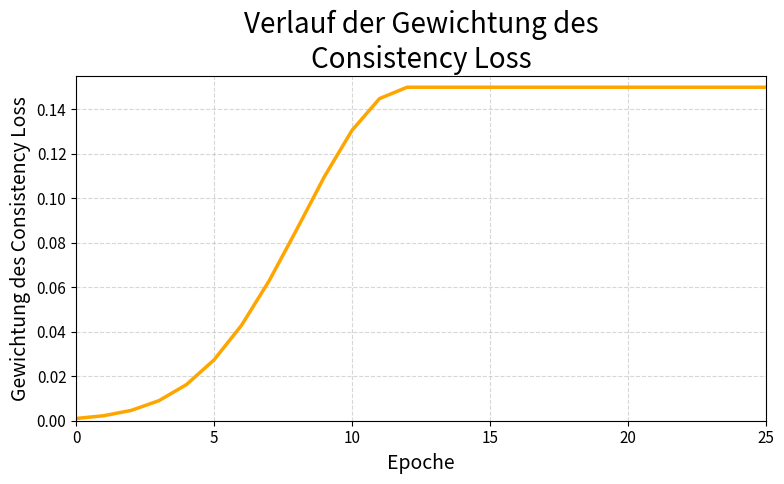

Generate this figure with matplotlib:
import os
import numpy as np
import matplotlib.pyplot as plt


# =========================
# Konfiguration
# =========================

RAMPUP_EPOCHS = 12
UNSUP_WEIGHT_MAX = 0.15
TOTAL_EPOCHS = 25

OUTPUT_DIR = "results_BA/plots_ssl"
os.makedirs(OUTPUT_DIR, exist_ok=True)


# =========================
# Ramp-up Funktion
# =========================

epochs = np.arange(0, TOTAL_EPOCHS + 1)

rampup = np.exp(
    -5 * (
        1 - np.minimum(epochs, RAMPUP_EPOCHS) / RAMPUP_EPOCHS
    ) ** 2
)

# Nach Ramp-up konstant halten
rampup[epochs > RAMPUP_EPOCHS] = 1.0

lambda_u = UNSUP_WEIGHT_MAX * rampup


# =========================
# Style
# =========================

plt.rcParams.update({
    "font.size": 12,
    "axes.titlesize": 20,
    "axes.titleweight": "normal",
    "axes.labelsize": 14,
    "xtick.labelsize": 11,
    "ytick.labelsize": 11,
})


# =========================
# Plot
# =========================

plt.figure(figsize=(8, 5))

plt.plot(
    epochs,
    lambda_u,
    color="orange",
    linewidth=2.5
)

plt.xlabel("Epoche")
plt.ylabel("Gewichtung des Consistency Loss")

plt.title(
    "Verlauf der Gewichtung des\n"
    "Consistency Loss"
)

plt.grid(
    True,
    linestyle="--",
    alpha=0.5
)

plt.xlim(0, TOTAL_EPOCHS)
plt.ylim(0, 0.155)

plt.tight_layout()


# =========================
# Speichern
# =========================

png_path = os.path.join(
    OUTPUT_DIR,
    "consistency_weight_orange.png"
)

eps_path = os.path.join(
    OUTPUT_DIR,
    "consistency_weight_orange.eps"
)

plt.savefig(
    png_path,
    dpi=300,
    bbox_inches="tight"
)

plt.savefig(
    eps_path,
    format="eps",
    bbox_inches="tight"
)

plt.close()


# =========================
# Ausgabe
# =========================

print("Plot gespeichert:")
print(png_path)
print(eps_path)
